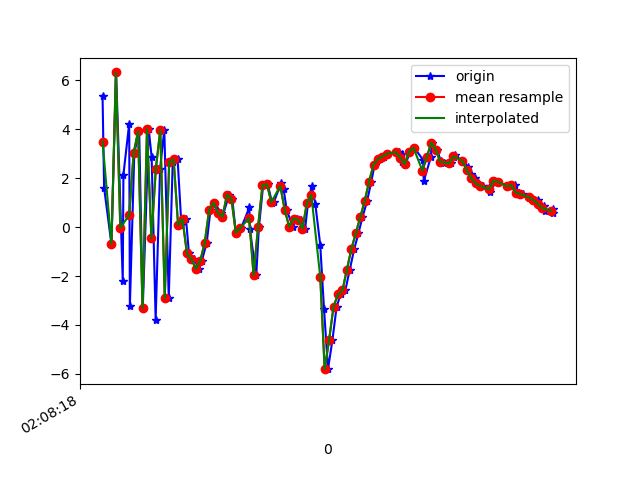

Source data for this figure (header and first rows):
1617761298200, 456934835176028, 5.374058, -0.4839511, -5.172456
1617761298207, 456934854406798, 1.608, -1.269, 8.345
1617761298240, 456934873637568, -0.6946, -1.478, -6.62
1617761298261, 456934892868338, 6.32, -0.1846, 3.48
1617761298291, 456934912099108, -2.213, -1.717, 3.327
1617761298294, 456934931329878, 2.143, -0.7715, -6.988
1617761298320, 456934950560648, 4.232, -0.5001, 6.769
1617761298323, 456934969791418, -3.239, -1.881, -0.1747
1617761298343, 456934989022188, 3.031, -0.5895, -6.11
1617761298365, 456935008252958, 3.91, -0.6212, 7.375
1617761298381, 456935027483728, -3.321, -1.777, -1.653
1617761298408, 456935046714498, 3.996, -0.4271, -5.699
1617761298421, 456935065945268, 2.865, -0.992, 7.333
1617761298439, 456935085176038, -3.779, -1.733, -1.308
1617761298459, 456935104406808, 2.393, -0.453, -6.275
1617761298478, 456935123637578, 3.977, -0.08015, 6.861
1617761298498, 456935142868348, -2.901, -1.398, 0.6679
1617761298516, 456935162099118, 2.663, 0.1758, -6.712
1617761298538, 456935181329888, 2.77, 1.739, 6.496
1617761298555, 456935200560658, 0.09032, 3.257, -2.93
1617761298576, 456935219791428, 0.315, 4.826, -0.2061
1617761298589, 456935239022198, -1.079, 5.089, -0.6572
1617761298613, 456935258252968, -1.306, 3.626, -0.942
1617761298633, 456935277483738, -1.705, 0.9125, -0.8518
1617761298647, 456935296714508, -1.374, -2.704, -1.42
1617761298669, 456935315945278, -0.6399, -5.557, -0.6364
1617761298686, 456935335176048, 0.7011, -6.429, 0.5769
1617761298704, 456935354406818, 0.9921, -6.27, 1.575
1617761298734, 456935373637588, 0.5699, -5.192, 2.357
1617761298740, 456935392868358, 0.4265, -3.798, 2.16
1617761298770, 456935412099128, 1.323, -3.348, 1.36
1617761298784, 456935431329898, 1.165, -3.909, 2.634
1617761298800, 456935450560668, -0.231, -2.871, 1.894
1617761298824, 456935469791438, -0.03828, -0.02106, -0.8541
1617761298861, 456935489153942, 0.8058, 0.8979, -2.846
1617761298863, 456935508384712, -0.07022, 0.1827, -2.944
1617761298892, 456935527615482, -1.976, 0.7615, -3.339
1617761298904, 456935546846252, -0.004142, 2.504, -4.611
1617761298923, 456935566077022, 1.709, 2.592, -4.901
1617761298943, 456935585307792, 1.758, 2.232, -5.247
1617761298964, 456935604538562, 0.9793, 2.573, -5.374
1617761298972, 456935623769332, 1.045, 3.144, -5.896
1617761299005, 456935643000102, 1.819, 3.678, -7.194
1617761299015, 456935662230872, 1.564, 3.698, -7.615
1617761299029, 456935681461642, 0.7097, 3.227, -6.725
1617761299056, 456935700692412, 0.01947, 3.014, -5.908
1617761299074, 456935719923182, 0.3505, 3.171, -4.484
1617761299093, 456935739153952, 0.2987, 2.752, -2.966
1617761299112, 456935758384722, -0.06521, 3.417, -2.318
1617761299125, 456935777615492, 0.9921, 4.1, -1.275
1617761299142, 456935796846262, 1.681, 3.993, -1.701
1617761299158, 456935816077032, 0.9358, 3.261, -0.903
1617761299180, 456935835307802, -0.7245, 3.651, -2.829
1617761299197, 456935854538572, -3.328, 1.046, -0.5557
1617761299215, 456935873769342, -5.806, 1.57, 5.773
1617761299235, 456935893000112, -4.611, 5.157, 8.972
1617761299254, 456935912230882, -3.245, 5.678, 9.675
1617761299272, 456935931461652, -2.749, 3.554, 10.32
1617761299293, 456935950692422, -2.587, 1.636, 8.753
1617761299313, 456935969923192, -1.742, 2.38, 6.565
1617761299333, 456935989153962, -0.8986, 3.079, 5.172
... 46 more rows
